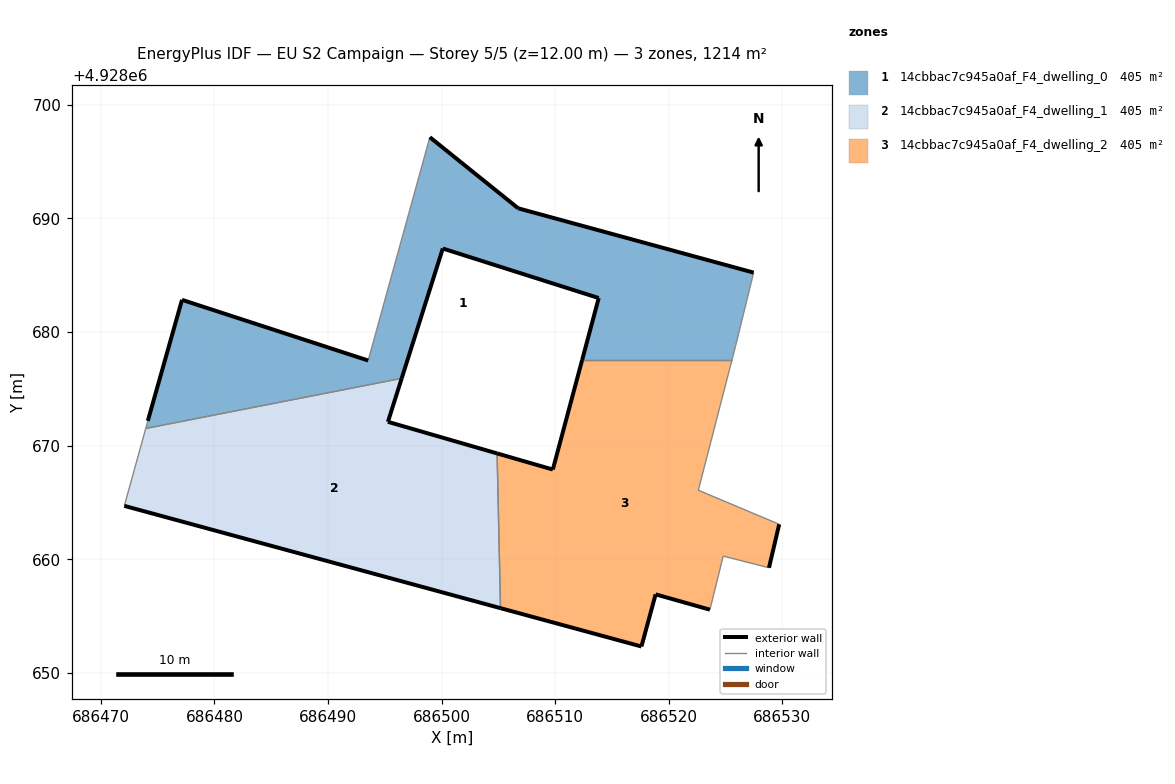
=== STOREY PLAN SPEC (per zone: floor XY polygon, exterior-wall plan segments, windows/doors) ===
zone 1: 14cbbac7c945a0af_F4_dwelling_0  (404.7 m²)
  floor: (686525.56, 4928677.53) (686525.89, 4928678.82) (686527.47, 4928685.24) (686506.74, 4928690.90) (686498.96, 4928697.16) (686493.53, 4928677.50) (686477.14, 4928682.84) (686474.13, 4928672.18) (686473.95, 4928671.51) (686496.49, 4928675.92) (686500.10, 4928687.36) (686513.83, 4928683.00) (686512.37, 4928677.53)
  exterior wall: (686512.37, 4928677.53) – (686513.83, 4928683.00)  [5.7 m]
  exterior wall: (686513.83, 4928683.00) – (686500.10, 4928687.36)  [14.4 m]
  exterior wall: (686500.10, 4928687.36) – (686496.49, 4928675.92)  [12.0 m]
  exterior wall: (686474.13, 4928672.18) – (686477.14, 4928682.84)  [11.1 m]
  exterior wall: (686477.14, 4928682.84) – (686493.53, 4928677.50)  [17.2 m]
  exterior wall: (686498.96, 4928697.16) – (686506.74, 4928690.90)  [10.0 m]
  exterior wall: (686506.74, 4928690.90) – (686527.47, 4928685.24)  [21.5 m]
  interior walls: 6
zone 2: 14cbbac7c945a0af_F4_dwelling_1  (404.7 m²)
  floor: (686505.19, 4928655.69) (686504.89, 4928669.32) (686495.27, 4928672.10) (686496.49, 4928675.92) (686473.95, 4928671.51) (686472.06, 4928664.70)
  exterior wall: (686496.49, 4928675.92) – (686495.27, 4928672.10)  [4.0 m]
  exterior wall: (686495.27, 4928672.10) – (686504.89, 4928669.32)  [10.0 m]
  exterior wall: (686505.19, 4928655.69) – (686472.06, 4928664.70)  [34.3 m]
  interior walls: 3
zone 3: 14cbbac7c945a0af_F4_dwelling_2  (404.7 m²)
  floor: (686523.62, 4928655.56) (686524.79, 4928660.28) (686528.82, 4928659.25) (686529.72, 4928663.08) (686522.60, 4928666.08) (686525.56, 4928677.53) (686512.37, 4928677.53) (686509.79, 4928667.90) (686504.89, 4928669.32) (686505.19, 4928655.69) (686517.59, 4928652.32) (686518.84, 4928656.91)
  exterior wall: (686529.72, 4928663.08) – (686528.82, 4928659.25)  [3.9 m]
  exterior wall: (686523.62, 4928655.56) – (686518.84, 4928656.91)  [5.0 m]
  exterior wall: (686518.84, 4928656.91) – (686517.59, 4928652.32)  [4.8 m]
  exterior wall: (686517.59, 4928652.32) – (686505.19, 4928655.69)  [12.9 m]
  exterior wall: (686504.89, 4928669.32) – (686509.79, 4928667.90)  [5.1 m]
  exterior wall: (686509.79, 4928667.90) – (686512.37, 4928677.53)  [10.0 m]
  interior walls: 6

=== DERIVED (storey summary) ===
Building: EU S2 Campaign
Storey: 5 of 5  (floor level z = 12.00 m)
Storey gross floor area: 1214.1 m²
Zones on this storey: 3
  - 14cbbac7c945a0af_F4_dwelling_0: floor 404.7 m²; exterior wall 91.8 m (275.5 m²); WWR 0.0%
  - 14cbbac7c945a0af_F4_dwelling_1: floor 404.7 m²; exterior wall 48.3 m (145.0 m²); WWR 0.0%
  - 14cbbac7c945a0af_F4_dwelling_2: floor 404.7 m²; exterior wall 41.6 m (124.8 m²); WWR 0.0%
Zone adjacency (shared interzone walls):
  - 14cbbac7c945a0af_F4_dwelling_0 ↔ 14cbbac7c945a0af_F4_dwelling_1
  - 14cbbac7c945a0af_F4_dwelling_0 ↔ 14cbbac7c945a0af_F4_dwelling_2
  - 14cbbac7c945a0af_F4_dwelling_1 ↔ 14cbbac7c945a0af_F4_dwelling_2